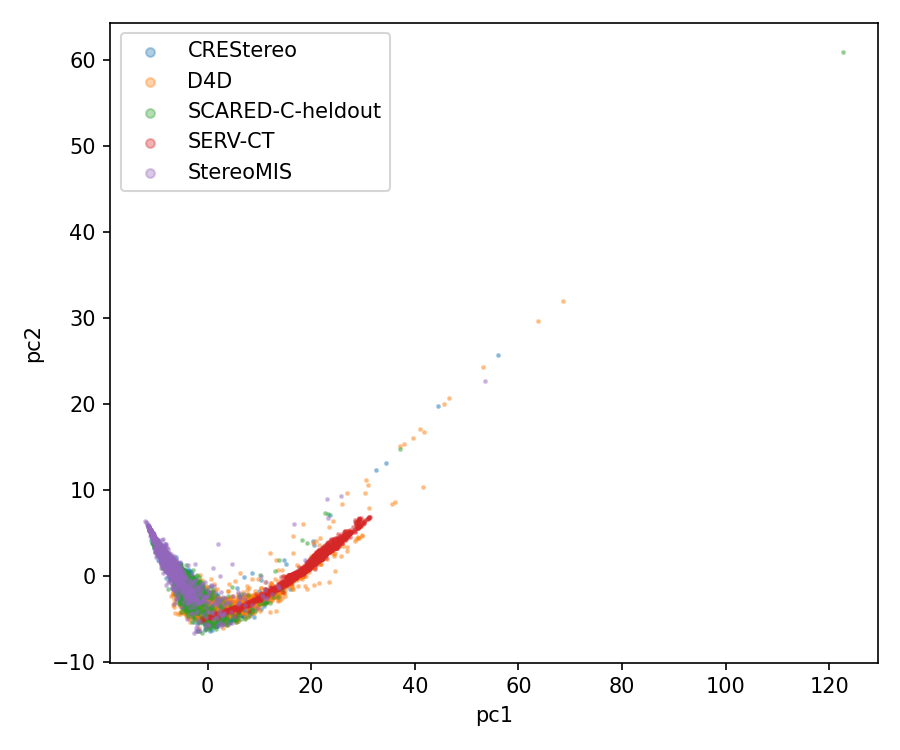

The file beside this chart, header and first rows:
dataset, authorization, raw_wrong, incorrect_authorization, pc1, pc2
CREStereo, 0.0, 1.0, 0.0, -5.721, -1.504
CREStereo, 0.0, 0.0, 0.0, -4.905, -0.9181
CREStereo, 0.0, 0.0, 0.0, -7.47, 1.534
CREStereo, 0.0, 0.0, 0.0, -5.042, -1.49
CREStereo, 0.0, 1.0, 0.0, -4.592, -1.881
CREStereo, 0.0, 0.0, 0.0, -6.244, 1.26
CREStereo, 0.0, 0.0, 0.0, -7.13, 0.9235
CREStereo, 0.0, 0.0, 0.0, -7.781, 1.307
CREStereo, 0.0, 1.0, 0.0, -4.518, -0.3658
CREStereo, 0.0, 0.0, 0.0, -6.505, 0.7106
CREStereo, 0.0, 0.0, 0.0, -5.723, -1.323
CREStereo, 0.0, 0.0, 0.0, -7.425, 1.928
CREStereo, 0.0, 0.0, 0.0, -7.045, 1.756
CREStereo, 0.0, 0.0, 0.0, -8.857, 3.314
CREStereo, 0.0, 0.0, 0.0, -4.004, -0.7405
CREStereo, 0.0, 0.0, 0.0, -7.631, 2.303
CREStereo, 0.0, 0.0, 0.0, -3.459, -2.432
CREStereo, 1.0, 1.0, 0.0, 4.818, -5.119
CREStereo, 1.0, 1.0, 0.0, 15.85, -1.513
CREStereo, 0.0, 0.0, 0.0, -3.989, -2.601
CREStereo, 0.0, 0.0, 0.0, -3.159, -1.025
CREStereo, 0.0, 0.0, 0.0, -5.065, 0.2281
CREStereo, 0.0, 0.0, 0.0, -8.164, 2.579
CREStereo, 0.0, 0.0, 0.0, -7.765, 1.86
CREStereo, 0.0, 1.0, 0.0, -4.522, 0.2636
CREStereo, 0.0, 0.0, 0.0, -7, 1.742
CREStereo, 0.0, 0.0, 0.0, -5.62, 0.18
CREStereo, 1.0, 1.0, 0.0, 3.526, -4.608
CREStereo, 0.0, 0.0, 0.0, -8.11, 1.595
CREStereo, 0.0, 1.0, 0.0, -5.972, 1.139
CREStereo, 0.0, 1.0, 0.0, -4.795, -1.205
CREStereo, 0.0, 0.0, 0.0, -5.2, -0.8757
CREStereo, 1.0, 1.0, 0.0, 6.547, -4.47
CREStereo, 0.0, 0.0, 0.0, -4.107, -2.403
CREStereo, 0.0, 0.0, 0.0, -2.539, -1.213
CREStereo, 0.0, 0.0, 0.0, -6.144, 1.214
CREStereo, 0.0, 1.0, 0.0, -4.823, 0.2183
CREStereo, 0.0, 0.0, 0.0, -8.656, 2.958
CREStereo, 0.0, 0.0, 0.0, -4.041, -0.7605
CREStereo, 0.0, 0.0, 0.0, -4.865, -2.388
CREStereo, 0.0, 0.0, 0.0, -9.858, 3.945
CREStereo, 0.0, 0.0, 0.0, -6.067, -0.8604
CREStereo, 0.0, 0.0, 0.0, -6.881, 1.18
CREStereo, 0.0, 0.0, 0.0, -4.974, 0.6929
CREStereo, 0.0, 0.0, 0.0, -8.494, 2.413
CREStereo, 0.0, 0.0, 0.0, -3.117, -3.5
CREStereo, 0.0, 0.0, 0.0, -7.405, 1.476
CREStereo, 0.0, 0.0, 0.0, -4.797, 0.04963
CREStereo, 0.0, 0.0, 0.0, -6.038, 1.221
CREStereo, 0.0, 0.0, 0.0, -0.4069, -3.402
CREStereo, 0.0, 0.0, 0.0, -5.968, -1.131
CREStereo, 0.0, 0.0, 0.0, -8.168, 2.677
CREStereo, 1.0, 1.0, 0.0, 9.236, -3.373
CREStereo, 0.0, 0.0, 0.0, -5.13, -2.046
CREStereo, 0.0, 0.0, 0.0, -9.907, 3.917
CREStereo, 0.0, 0.0, 0.0, -5.259, -1.986
CREStereo, 0.0, 0.0, 0.0, -8.075, 2.695
CREStereo, 0.0, 0.0, 0.0, -6.439, 1.357
CREStereo, 0.0, 0.0, 0.0, -4.614, -1.769
CREStereo, 0.0, 0.0, 0.0, -5.412, 0.8642
... 11,732 more rows
